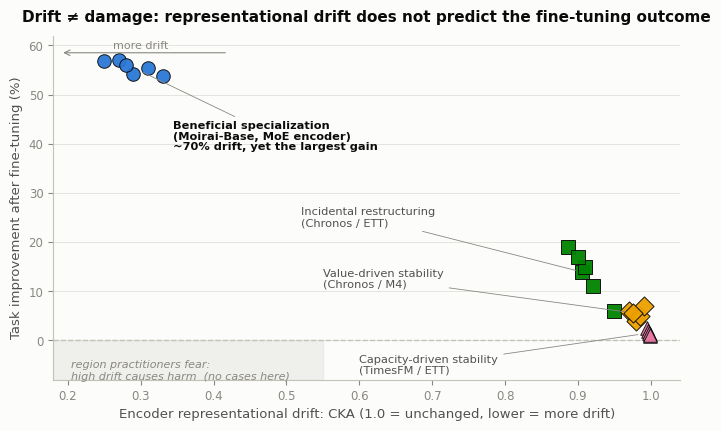

Source code (Python): (Note: this script raises an exception after producing the figure.)
#!/usr/bin/env python3
"""
Fig. 2 (workshop version): the drift-utility dissociation.

Scatter of encoder representational drift (CKA, post- vs pre-fine-tuning) against
task improvement after fine-tuning, across four time-series foundation models,
colored + shaped by diagnostic regime.

NOTE: point values are REPRESENTATIVE, assembled from the reported per-run ranges
(this is a mock-up to evaluate the figure). Swap in exact per-seed (CKA, utility)
pairs from the results JSON before using in the paper.

Palette: dataviz reference categorical slots 1-4 (validated for scatter/all-pairs).
Secondary encoding (marker shape + direct labels + dark edges) satisfies the
CVD-floor-band and light-surface contrast relief rules.
"""
import numpy as np
import matplotlib.pyplot as plt
from matplotlib import font_manager

# ---- ink / chrome (dataviz reference, light surface) ----
INK_PRIMARY   = "#0b0b0b"
INK_SECONDARY = "#52514e"
INK_MUTED     = "#898781"
GRID          = "#e1e0d9"
BASELINE      = "#c3c2b7"
SURFACE       = "#fcfcfb"

# ---- regimes: (color slot, marker, label, points as (CKA, task_improvement_%)) ----
REGIMES = {
    "Beneficial specialization\n(Moirai-Base, MoE enc.)": dict(
        color="#2a78d6", marker="o",
        pts=[(0.25, 56.9), (0.29, 54.2), (0.31, 55.5),
             (0.27, 57.0), (0.33, 53.8), (0.28, 56.0)],
    ),
    "Incidental restructuring\n(Chronos / ETT)": dict(
        color="#008300", marker="s",
        pts=[(0.886, 19.0), (0.905, 14.0), (0.92, 11.0),
             (0.949, 6.0), (0.91, 15.0), (0.90, 17.0)],
    ),
    "Value-driven stability\n(Chronos / M4)": dict(
        color="#eda100", marker="D",
        pts=[(0.97, 6.0), (0.98, 4.0), (0.985, 5.0), (0.99, 7.0), (0.975, 5.5)],
    ),
    "Capacity-driven stability\n(TimesFM / ETT)": dict(
        color="#e87ba4", marker="^",
        pts=[(0.995, 2.5), (0.998, 1.2), (0.999, 0.8),
             (0.996, 2.0), (0.997, 1.5), (0.999, 1.0)],
    ),
}

plt.rcParams.update({
    "font.family": "sans-serif",
    "font.sans-serif": ["Helvetica", "Arial", "DejaVu Sans"],
    "svg.fonttype": "none",
})

fig, ax = plt.subplots(figsize=(7.0, 4.4), dpi=150)
fig.patch.set_facecolor(SURFACE)
ax.set_facecolor(SURFACE)

# feared "high drift -> harm" zone (empty): the crux of the argument
ax.axhspan(-8, 0, xmin=0, xmax=(0.55-0.18)/(1.04-0.18), color=GRID, alpha=0.45, zorder=0)
ax.text(0.205, -6.2, "region practitioners fear:\nhigh drift causes harm  (no cases here)",
        fontsize=8, color=INK_MUTED, va="center", ha="left", style="italic")

# baseline
ax.axhline(0, color=BASELINE, lw=1.0, ls="--", zorder=1)

# grid (recessive, y only)
ax.grid(axis="y", color=GRID, lw=0.6, zorder=0)
ax.set_axisbelow(True)

# scatter
for label, d in REGIMES.items():
    xs = [p[0] for p in d["pts"]]
    ys = [p[1] for p in d["pts"]]
    ax.scatter(xs, ys, s=95, marker=d["marker"], c=d["color"],
               edgecolors=INK_PRIMARY, linewidths=0.7, alpha=0.95,
               label=label.replace("\n", " "), zorder=3)

# direct labels placed in open space with leader lines (no legend; shape+color+label
# together satisfy the CVD-floor-band and light-surface contrast relief rules)
def centroid(pts):
    return np.mean([p[0] for p in pts]), np.mean([p[1] for p in pts])

# (label text, text-xy, target cluster key)
LABELS = [
    ("Beneficial specialization\n(Moirai-Base, MoE encoder)\n~70% drift, yet the largest gain",
     (0.345, 41.5), "Beneficial specialization\n(Moirai-Base, MoE enc.)", INK_PRIMARY, True),
    ("Incidental restructuring\n(Chronos / ETT)",
     (0.52, 25.0), "Incidental restructuring\n(Chronos / ETT)", INK_SECONDARY, False),
    ("Value-driven stability\n(Chronos / M4)",
     (0.55, 12.5), "Value-driven stability\n(Chronos / M4)", INK_SECONDARY, False),
    ("Capacity-driven stability\n(TimesFM / ETT)",
     (0.60, -5.0), "Capacity-driven stability\n(TimesFM / ETT)", INK_SECONDARY, False),
]
for text, txy, key, col, bold in LABELS:
    cx, cy = centroid(REGIMES[key]["pts"])
    ax.annotate(text, (cx, cy), txy, fontsize=8.2, color=col,
                ha="left", va="center", linespacing=1.1,
                fontweight="bold" if bold else "normal",
                arrowprops=dict(arrowstyle="-", color=INK_MUTED, lw=0.6,
                                shrinkA=2, shrinkB=8))

# axes
ax.set_xlim(0.18, 1.04)
ax.set_ylim(-8, 62)
ax.set_xlabel("Encoder representational drift: CKA (1.0 = unchanged, lower = more drift)",
              fontsize=9.5, color=INK_SECONDARY)
ax.set_ylabel("Task improvement after fine-tuning (%)",
              fontsize=9.5, color=INK_SECONDARY)
ax.set_title("Drift ≠ damage: representational drift does not predict the fine-tuning outcome",
             fontsize=11, color=INK_PRIMARY, fontweight="bold", pad=10)

# "more drift" direction hint
ax.annotate("more drift", (0.30, 61), (0.30, 61), fontsize=8, color=INK_MUTED,
            ha="center", va="top")
ax.annotate("", (0.19, 58.5), (0.42, 58.5),
            arrowprops=dict(arrowstyle="->", color=INK_MUTED, lw=0.8))

ax.tick_params(colors=INK_MUTED, labelsize=8.5)
for spine in ("top", "right"):
    ax.spines[spine].set_visible(False)
for spine in ("left", "bottom"):
    ax.spines[spine].set_color(BASELINE)

fig.tight_layout()
out = "/Users/mediratta/code/paper_writing/iotsf_demo/paper_8/fig2_drift_utility.png"
fig.savefig(out, dpi=200, bbox_inches="tight", facecolor=SURFACE)
fig.savefig(out.replace(".png", ".pdf"), bbox_inches="tight", facecolor=SURFACE)
print("saved:", out)
